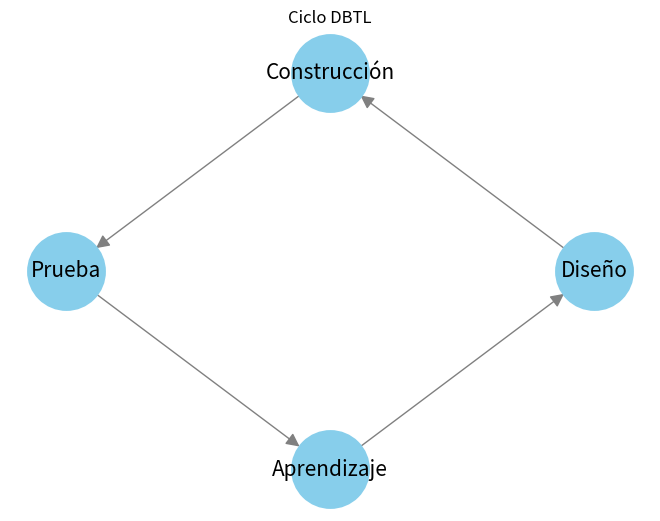

Source code (Python):
import matplotlib.pyplot as plt
import networkx as nx

# Crear un gráfico de red para el ciclo DBTL
G = nx.DiGraph()
G.add_edges_from([('Diseño', 'Construcción'), ('Construcción', 'Prueba'), ('Prueba', 'Aprendizaje'), ('Aprendizaje', 'Diseño')])

pos = nx.circular_layout(G)

plt.figure()
nx.draw(G, pos, with_labels=True, node_color='skyblue', node_size=3000, edge_color='gray', linewidths=2, font_size=15, arrowsize=20)
plt.title('Ciclo DBTL')

plt.show()
